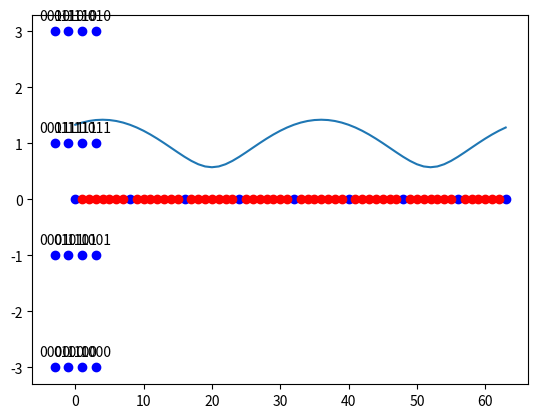
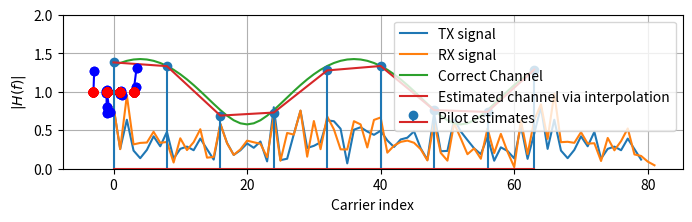

Write Python code to recreate these figures, in order.
"""
The following code is from this source:
https://dspillustrations.com/pages/posts/misc/python-ofdm-example.html
"""

import numpy as np
import matplotlib.pyplot as plt
import scipy

K = 64 # number of OFDM subcarriers

CP = K//4  # length of the cyclic prefix: 25% of the block

P = 8 # number of pilot carriers per OFDM block
pilotValue = 3+3j # The known value each pilot transmits

allCarriers = np.arange(K)  # indices of all subcarriers ([0, 1, ... K-1])

pilotCarriers = allCarriers[::K//P] # Pilots is every (K/P)th carrier.

# For convenience of channel estimation, let's make the last carriers also be a pilot
pilotCarriers = np.hstack([pilotCarriers, np.array([allCarriers[-1]])])
P = P+1

# data carriers are all remaining carriers
dataCarriers = np.delete(allCarriers, pilotCarriers)

print ("allCarriers:   %s" % allCarriers)
print ("pilotCarriers: %s" % pilotCarriers)
print ("dataCarriers:  %s" % dataCarriers)
plt.plot(pilotCarriers, np.zeros_like(pilotCarriers), 'bo', label='pilot')
plt.plot(dataCarriers, np.zeros_like(dataCarriers), 'ro', label='data')

mu = 4 # bits per symbol (i.e. 16QAM)
payloadBits_per_OFDM = len(dataCarriers)*mu  # number of payload bits per OFDM symbol

mapping_table = {
    (0,0,0,0) : -3-3j,
    (0,0,0,1) : -3-1j,
    (0,0,1,0) : -3+3j,
    (0,0,1,1) : -3+1j,
    (0,1,0,0) : -1-3j,
    (0,1,0,1) : -1-1j,
    (0,1,1,0) : -1+3j,
    (0,1,1,1) : -1+1j,
    (1,0,0,0) :  3-3j,
    (1,0,0,1) :  3-1j,
    (1,0,1,0) :  3+3j,
    (1,0,1,1) :  3+1j,
    (1,1,0,0) :  1-3j,
    (1,1,0,1) :  1-1j,
    (1,1,1,0) :  1+3j,
    (1,1,1,1) :  1+1j
}
for b3 in [0, 1]:
    for b2 in [0, 1]:
        for b1 in [0, 1]:
            for b0 in [0, 1]:
                B = (b3, b2, b1, b0)
                Q = mapping_table[B]
                plt.plot(Q.real, Q.imag, 'bo')
                plt.text(Q.real, Q.imag+0.2, "".join(str(x) for x in B), ha='center')


demapping_table = {v : k for k, v in mapping_table.items()}

channelResponse = np.array([1, 0, 0.3+0.3j])  # the impulse response of the wireless channel
H_exact = np.fft.fft(channelResponse, K)
plt.plot(allCarriers, abs(H_exact))

SNRdb = 25  # signal to noise-ratio in dB at the receiver 

bits = np.random.binomial(n=1, p=0.5, size=(payloadBits_per_OFDM, ))
print ("Bits count: ", len(bits))
print ("First 20 bits: ", bits[:20])
print ("Mean of bits (should be around 0.5): ", np.mean(bits))

def SP(bits):
    return bits.reshape((len(dataCarriers), mu))
bits_SP = SP(bits)
print ("First 5 bit groups")
print (bits_SP[:5,:])

def Mapping(bits):
    return np.array([mapping_table[tuple(b)] for b in bits])
QAM = Mapping(bits_SP)
print ("First 5 QAM symbols and bits:")
print (bits_SP[:5,:])
print (QAM[:5])

def OFDM_symbol(QAM_payload):
    symbol = np.zeros(K, dtype=complex) # the overall K subcarriers
    symbol[pilotCarriers] = pilotValue  # allocate the pilot subcarriers 
    symbol[dataCarriers] = QAM_payload  # allocate the pilot subcarriers
    return symbol
OFDM_data = OFDM_symbol(QAM)
print ("Number of OFDM carriers in frequency domain: ", len(OFDM_data))

def IDFT(OFDM_data):
    return np.fft.ifft(OFDM_data)
OFDM_time = IDFT(OFDM_data)
print ("Number of OFDM samples in time-domain before CP: ", len(OFDM_time))

def addCP(OFDM_time):
    cp = OFDM_time[-CP:]               # take the last CP samples ...
    return np.hstack([cp, OFDM_time])  # ... and add them to the beginning
OFDM_withCP = addCP(OFDM_time)
print ("Number of OFDM samples in time domain with CP: ", len(OFDM_withCP))

def channel(signal):
    convolved = np.convolve(signal, channelResponse)
    signal_power = np.mean(abs(convolved**2))
    sigma2 = signal_power * 10**(-SNRdb/10)  # calculate noise power based on signal power and SNR
    
    print ("RX Signal power: %.4f. Noise power: %.4f" % (signal_power, sigma2))
    
    # Generate complex noise with given variance
    noise = np.sqrt(sigma2/2) * (np.random.randn(*convolved.shape)+1j*np.random.randn(*convolved.shape))
    return convolved + noise
OFDM_TX = OFDM_withCP
OFDM_RX = channel(OFDM_TX)
plt.figure(figsize=(8,2))
plt.plot(abs(OFDM_TX), label='TX signal')
plt.plot(abs(OFDM_RX), label='RX signal')
plt.legend(fontsize=10)
plt.xlabel('Time'); plt.ylabel('$|x(t)|$');
plt.grid(True);

def removeCP(signal):
    return signal[CP:(CP+K)]
OFDM_RX_noCP = removeCP(OFDM_RX)

def DFT(OFDM_RX):
    return np.fft.fft(OFDM_RX)
OFDM_demod = DFT(OFDM_RX_noCP)

def channelEstimate(OFDM_demod):
    pilots = OFDM_demod[pilotCarriers]  # extract the pilot values from the RX signal
    Hest_at_pilots = pilots / pilotValue # divide by the transmitted pilot values
    
    # Perform interpolation between the pilot carriers to get an estimate
    # of the channel in the data carriers. Here, we interpolate absolute value and phase 
    # separately
    Hest_abs = scipy.interpolate.interp1d(pilotCarriers, abs(Hest_at_pilots), kind='linear')(allCarriers)
    Hest_phase = scipy.interpolate.interp1d(pilotCarriers, np.angle(Hest_at_pilots), kind='linear')(allCarriers)
    Hest = Hest_abs * np.exp(1j*Hest_phase)
    
    plt.plot(allCarriers, abs(H_exact), label='Correct Channel')
    plt.stem(pilotCarriers, abs(Hest_at_pilots), label='Pilot estimates')
    plt.plot(allCarriers, abs(Hest), label='Estimated channel via interpolation')
    plt.grid(True); plt.xlabel('Carrier index'); plt.ylabel('$|H(f)|$'); plt.legend(fontsize=10)
    plt.ylim(0,2)
    
    return Hest
Hest = channelEstimate(OFDM_demod)

def equalize(OFDM_demod, Hest):
    return OFDM_demod / Hest
equalized_Hest = equalize(OFDM_demod, Hest)

def get_payload(equalized):
    return equalized[dataCarriers]
QAM_est = get_payload(equalized_Hest)
plt.plot(QAM_est.real, QAM_est.imag, 'bo');

def Demapping(QAM):
    # array of possible constellation points
    constellation = np.array([x for x in demapping_table.keys()])
    
    # calculate distance of each RX point to each possible point
    dists = abs(QAM.reshape((-1,1)) - constellation.reshape((1,-1)))
    
    # for each element in QAM, choose the index in constellation 
    # that belongs to the nearest constellation point
    const_index = dists.argmin(axis=1)
    
    # get back the real constellation point
    hardDecision = constellation[const_index]
    
    # transform the constellation point into the bit groups
    return np.vstack([demapping_table[C] for C in hardDecision]), hardDecision
plt.show()

PS_est, hardDecision = Demapping(QAM_est)
for qam, hard in zip(QAM_est, hardDecision):
    plt.plot([qam.real, hard.real], [qam.imag, hard.imag], 'b-o');
    plt.plot(hardDecision.real, hardDecision.imag, 'ro')

def PS(bits):
    return bits.reshape((-1,))
bits_est = PS(PS_est)

print ("Obtained Bit error rate: ", np.sum(abs(bits-bits_est))/len(bits))

plt.show()